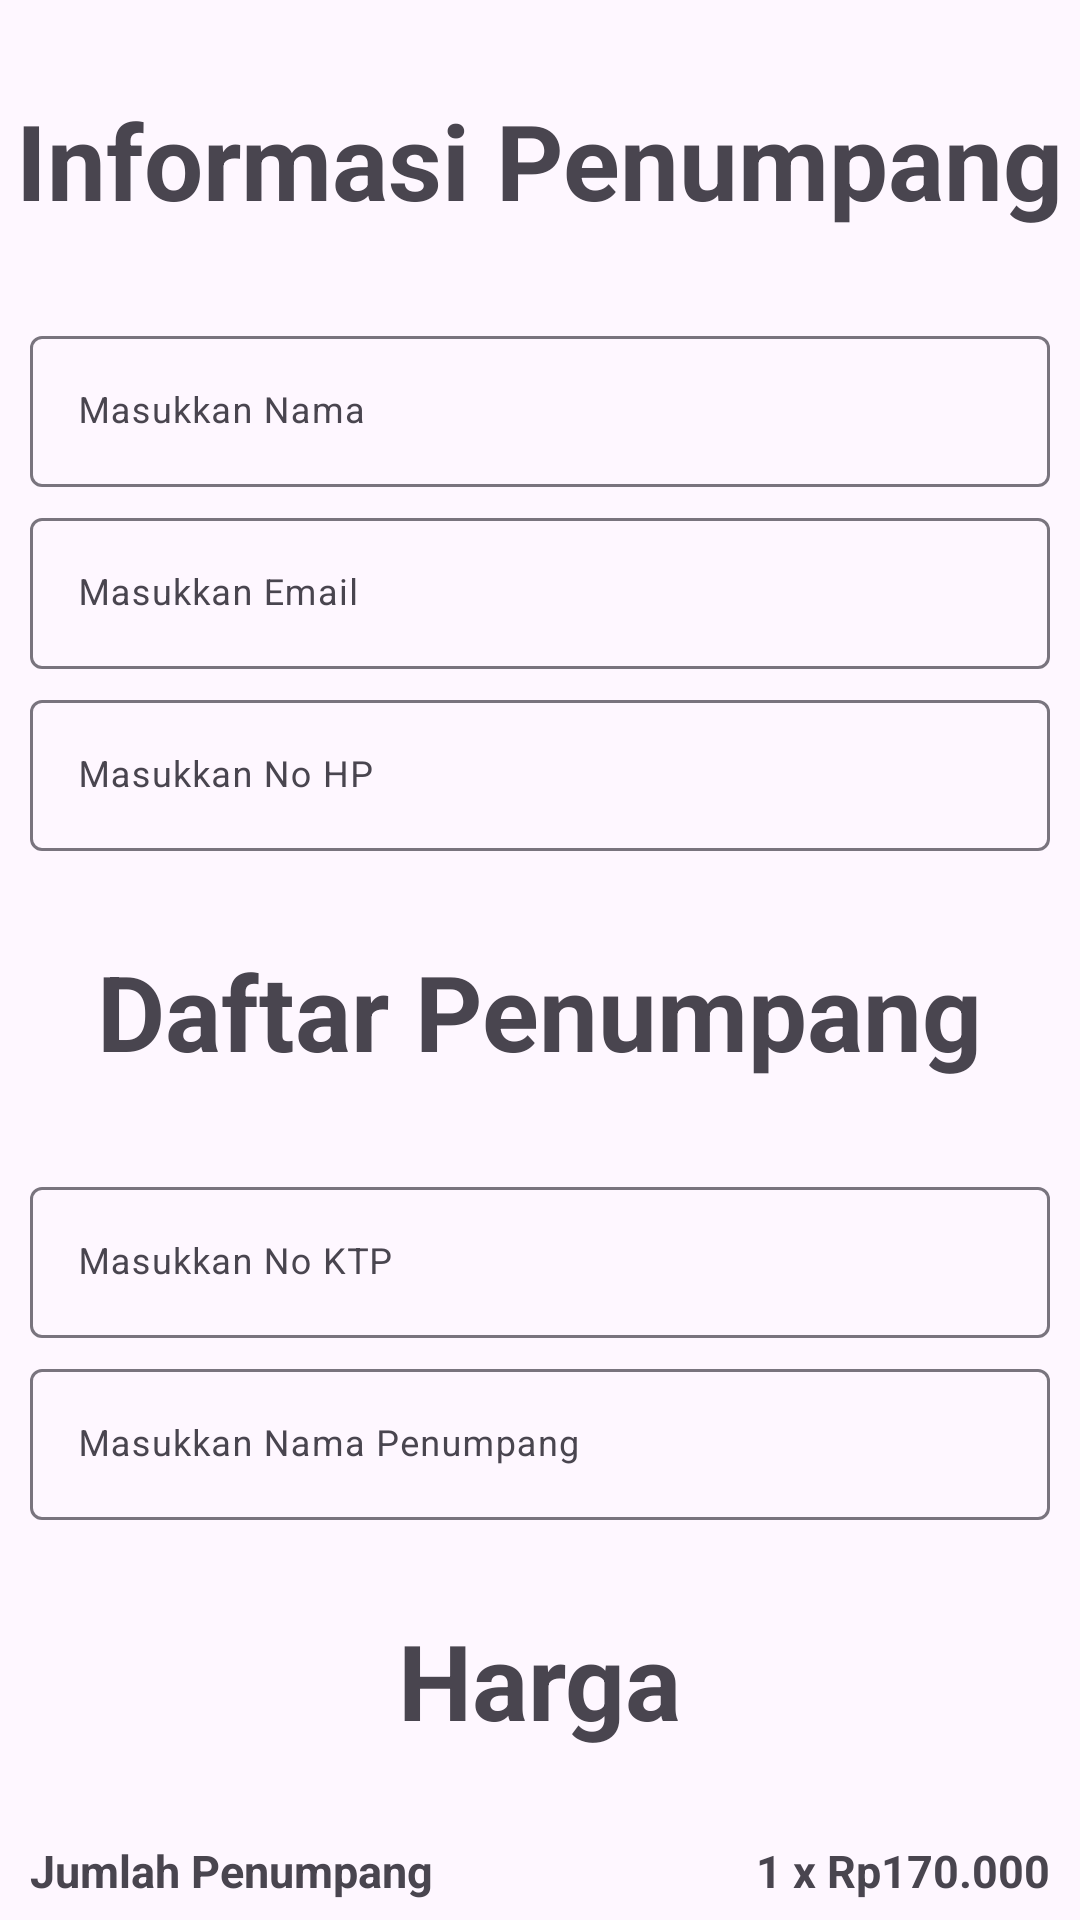

The Android layout XML behind this screen, and the referenced resources:
<!-- AndroidManifest.xml: application theme Theme.JogloTrain -->
<!-- res/layout/activity_checkout_ticket.xml -->
<?xml version="1.0" encoding="utf-8"?>
<androidx.constraintlayout.widget.ConstraintLayout xmlns:android="http://schemas.android.com/apk/res/android"
    xmlns:app="http://schemas.android.com/apk/res-auto"
    xmlns:tools="http://schemas.android.com/tools"
    android:layout_width="match_parent"
    android:layout_height="match_parent"
    tools:context=".CheckoutTicket">

    <TextView
        android:id="@+id/tvTitle"
        android:layout_width="wrap_content"
        android:layout_height="wrap_content"
        android:layout_marginTop="30dp"
        android:text="Informasi Penumpang"
        android:textStyle="bold"
        android:textSize="35sp"
        app:layout_constraintEnd_toEndOf="parent"
        app:layout_constraintStart_toStartOf="parent"
        app:layout_constraintTop_toTopOf="parent" />

    <com.google.android.material.textfield.TextInputLayout
        android:id="@+id/tilName"
        android:layout_width="match_parent"
        android:layout_height="wrap_content"
        android:layout_marginHorizontal="10dp"
        app:layout_constraintTop_toBottomOf="@id/tvTitle"
        android:layout_marginTop="30dp"
        android:hint="Masukkan Nama"
        app:hintEnabled="true">

        <com.google.android.material.textfield.TextInputEditText
            android:id="@+id/etName"
            android:layout_width="match_parent"
            android:layout_height="wrap_content"
            android:inputType="text"
            android:maxLines="1"
            android:textSize="12sp" />

    </com.google.android.material.textfield.TextInputLayout>

    <com.google.android.material.textfield.TextInputLayout
        android:id="@+id/tilEmail"
        android:layout_width="match_parent"
        android:layout_height="wrap_content"
        android:layout_marginHorizontal="10dp"
        app:layout_constraintTop_toBottomOf="@id/tilName"
        android:layout_marginTop="5dp"
        android:hint="Masukkan Email"
        app:hintEnabled="true">

        <com.google.android.material.textfield.TextInputEditText
            android:id="@+id/etEmail"
            android:layout_width="match_parent"
            android:layout_height="wrap_content"
            android:inputType="text"
            android:maxLines="1"
            android:textSize="12sp" />

    </com.google.android.material.textfield.TextInputLayout>

    <com.google.android.material.textfield.TextInputLayout
        android:id="@+id/tilPhoneNumber"
        android:layout_width="match_parent"
        android:layout_height="wrap_content"
        android:layout_marginHorizontal="10dp"
        app:layout_constraintTop_toBottomOf="@id/tilEmail"
        android:layout_marginTop="5dp"
        android:hint="Masukkan No HP"
        app:hintEnabled="true">

        <com.google.android.material.textfield.TextInputEditText
            android:id="@+id/etPhoneNumber"
            android:layout_width="match_parent"
            android:layout_height="wrap_content"
            android:inputType="number"
            android:maxLines="1"
            android:textSize="12sp" />

    </com.google.android.material.textfield.TextInputLayout>

    <TextView
        android:id="@+id/tvDaftarPenumpang"
        android:layout_width="wrap_content"
        android:layout_height="wrap_content"
        android:layout_marginTop="30dp"
        android:text="Daftar Penumpang"
        android:textStyle="bold"
        android:textSize="35sp"
        app:layout_constraintEnd_toEndOf="parent"
        app:layout_constraintStart_toStartOf="parent"
        app:layout_constraintTop_toBottomOf="@id/tilPhoneNumber" />

    <com.google.android.material.textfield.TextInputLayout
        android:id="@+id/tilKTP"
        android:layout_width="match_parent"
        android:layout_height="wrap_content"
        android:layout_marginHorizontal="10dp"
        app:layout_constraintTop_toBottomOf="@id/tvDaftarPenumpang"
        android:layout_marginTop="30dp"
        android:hint="Masukkan No KTP"
        app:hintEnabled="true">

        <com.google.android.material.textfield.TextInputEditText
            android:id="@+id/etKTP"
            android:layout_width="match_parent"
            android:layout_height="wrap_content"
            android:inputType="number"
            android:maxLines="1"
            android:textSize="12sp" />

    </com.google.android.material.textfield.TextInputLayout>

    <com.google.android.material.textfield.TextInputLayout
        android:id="@+id/tilPassangerName"
        android:layout_width="match_parent"
        android:layout_height="wrap_content"
        android:layout_marginHorizontal="10dp"
        app:layout_constraintTop_toBottomOf="@id/tilKTP"
        android:layout_marginTop="5dp"
        android:hint="Masukkan Nama Penumpang"
        app:hintEnabled="true">

        <com.google.android.material.textfield.TextInputEditText
            android:id="@+id/etPassangerName"
            android:layout_width="match_parent"
            android:layout_height="wrap_content"
            android:inputType="text"
            android:maxLines="1"
            android:textSize="12sp" />

    </com.google.android.material.textfield.TextInputLayout>

    <TextView
        android:id="@+id/tvHarga"
        android:layout_width="wrap_content"
        android:layout_height="wrap_content"
        android:layout_marginTop="30dp"
        android:text="Harga"
        android:textStyle="bold"
        android:textSize="35sp"
        app:layout_constraintEnd_toEndOf="parent"
        app:layout_constraintStart_toStartOf="parent"
        app:layout_constraintTop_toBottomOf="@id/tilPassangerName" />

    <TextView
        android:id="@+id/tvJumlahPenumpang"
        android:layout_width="wrap_content"
        android:layout_height="wrap_content"
        android:layout_marginTop="30dp"
        android:text="Jumlah Penumpang"
        android:layout_marginHorizontal="10dp"
        android:textStyle="bold"
        android:textSize="15sp"
        app:layout_constraintStart_toStartOf="parent"
        app:layout_constraintTop_toBottomOf="@id/tvHarga" />

    <TextView
        android:id="@+id/tvValueJumlahPenumpang"
        android:layout_width="wrap_content"
        android:layout_height="wrap_content"
        android:layout_marginTop="30dp"
        android:text="1 x Rp170.000"
        android:layout_marginHorizontal="10dp"
        android:textStyle="bold"
        android:textSize="15sp"
        app:layout_constraintEnd_toEndOf="parent"
        app:layout_constraintTop_toBottomOf="@id/tvHarga" />

    <TextView
        android:id="@+id/tvTotalHarga"
        android:layout_width="wrap_content"
        android:layout_height="wrap_content"
        android:layout_marginTop="5dp"
        android:text="Total"
        android:layout_marginHorizontal="10dp"
        android:textStyle="bold"
        android:textSize="15sp"
        app:layout_constraintStart_toStartOf="parent"
        app:layout_constraintTop_toBottomOf="@id/tvJumlahPenumpang" />

    <TextView
        android:id="@+id/tvValueTotalHarga"
        android:layout_width="wrap_content"
        android:layout_height="wrap_content"
        android:layout_marginTop="5dp"
        android:text="Rp170.000"
        android:layout_marginHorizontal="10dp"
        android:textStyle="bold"
        android:textSize="15sp"
        app:layout_constraintEnd_toEndOf="parent"
        app:layout_constraintTop_toBottomOf="@id/tvValueJumlahPenumpang" />

    <Button
        android:layout_width="200dp"
        android:layout_height="wrap_content"
        android:id="@+id/btnPayment"
        android:text="BAYAR"
        app:layout_constraintTop_toBottomOf="@id/tvValueTotalHarga"
        app:layout_constraintBottom_toBottomOf="parent"
        app:layout_constraintStart_toStartOf="parent"
        app:layout_constraintEnd_toEndOf="parent"/>

</androidx.constraintlayout.widget.ConstraintLayout>
<!-- resources referenced by this layout -->
<resources>
  <style name="Theme.JogloTrain" parent="Base.Theme.JogloTrain" />
  <style name="Base.Theme.JogloTrain" parent="Theme.Material3.DayNight.NoActionBar">
          
          
      </style>
</resources>
